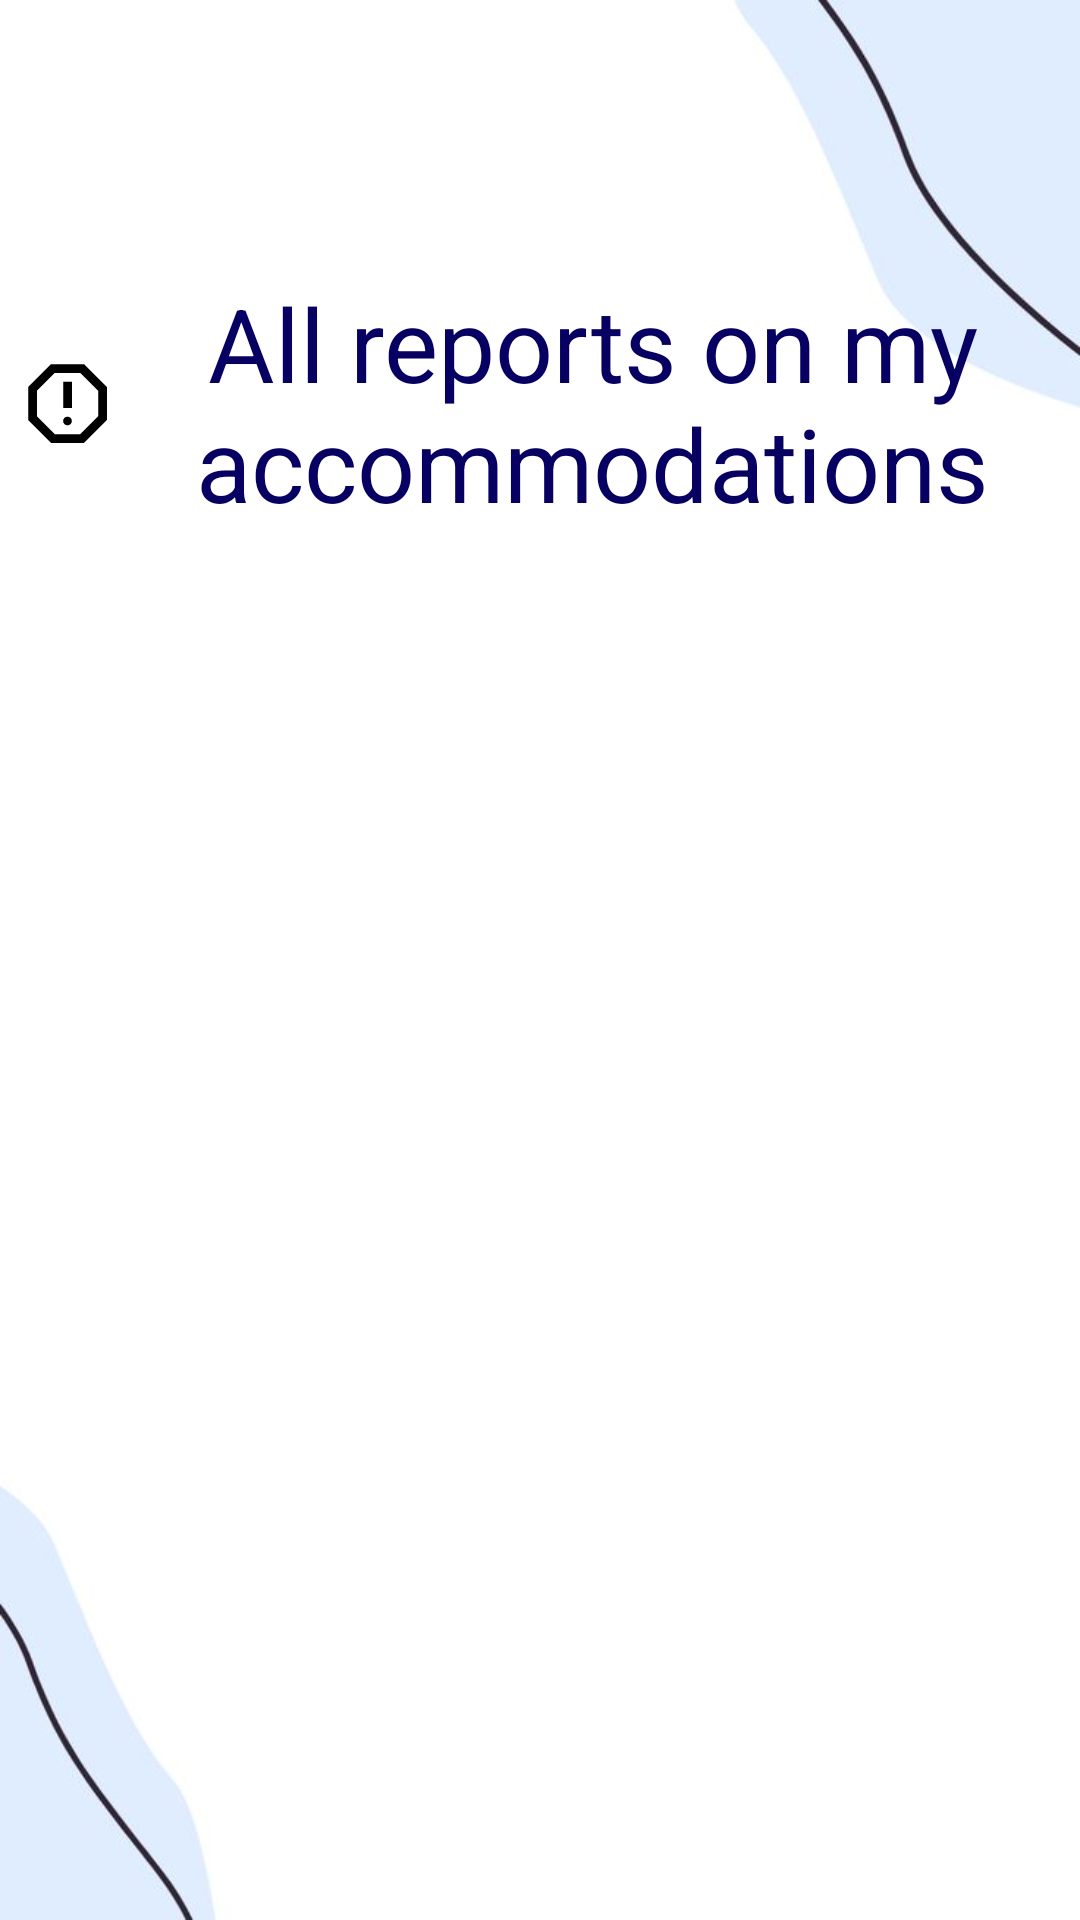

Android layout source for this screen:
<!-- AndroidManifest.xml: application theme Theme.V2 -->
<!-- res/layout/activity_owner_report_review_accommodation.xml -->
<?xml version="1.0" encoding="utf-8"?>
<androidx.constraintlayout.widget.ConstraintLayout xmlns:android="http://schemas.android.com/apk/res/android"
    xmlns:app="http://schemas.android.com/apk/res-auto"
    xmlns:tools="http://schemas.android.com/tools"
    android:layout_width="match_parent"
    android:layout_height="match_parent"
    tools:context=".OwnerReportReviewAccommodation"
    android:background="@drawable/white_minimalist">

    <TextView
        android:id="@+id/textView"
        android:layout_width="350dp"
        android:layout_height="93dp"
        android:layout_marginTop="88dp"
        android:gravity="center"
        android:text="All reports on my accommodations"
        android:textColor="@color/logo"
        android:textSize="34sp"
        app:drawableLeftCompat="@drawable/report_medium_size"
        app:layout_constraintEnd_toEndOf="parent"
        app:layout_constraintHorizontal_bias="0.491"
        app:layout_constraintStart_toStartOf="parent"
        app:layout_constraintTop_toTopOf="parent" />

    <androidx.recyclerview.widget.RecyclerView
        android:id="@+id/recyclerView_activity_owner_report_review_accommodation"
        android:layout_width="409dp"
        android:layout_height="559dp"
        android:layout_marginTop="1dp"
        app:layout_constraintBottom_toBottomOf="parent"
        app:layout_constraintEnd_toEndOf="parent"
        app:layout_constraintStart_toStartOf="parent"
        app:layout_constraintTop_toBottomOf="@+id/textView"
        app:layout_constraintVertical_bias="0.0" />
</androidx.constraintlayout.widget.ConstraintLayout>
<!-- resources referenced by this layout -->
<resources>
  <color name="logo">#070062</color>
  <!-- drawable report_medium_size (drawable) -->
  <vector android:height="35dp" android:viewportHeight="960"
      android:viewportWidth="960" android:width="35dp" xmlns:android="http://schemas.android.com/apk/res/android">
      <path android:fillColor="#FF000000" android:pathData="M480,680q17,0 28.5,-11.5T520,640q0,-17 -11.5,-28.5T480,600q-17,0 -28.5,11.5T440,640q0,17 11.5,28.5T480,680ZM440,520h80v-240h-80v240ZM330,840 L120,630v-300l210,-210h300l210,210v300L630,840L330,840ZM364,760h232l164,-164v-232L596,200L364,200L200,364v232l164,164ZM480,480Z"/>
  </vector>
  <!-- drawable white_minimalist: jpeg bitmap (drawable, 11575 bytes) -->
  <style name="Theme.V2" parent="Base.Theme.BookIT" />
  <style name="Base.Theme.BookIT" parent="Theme.Material3.DayNight.NoActionBar">
          
          
          <item name="android:statusBarColor">@color/logo</item>
          <item name="colorPrimary">@color/logo</item>
          <item name="android:textColorPrimary">@color/white</item>
      </style>
  <color name="white">#FFFFFFFF</color>
</resources>
